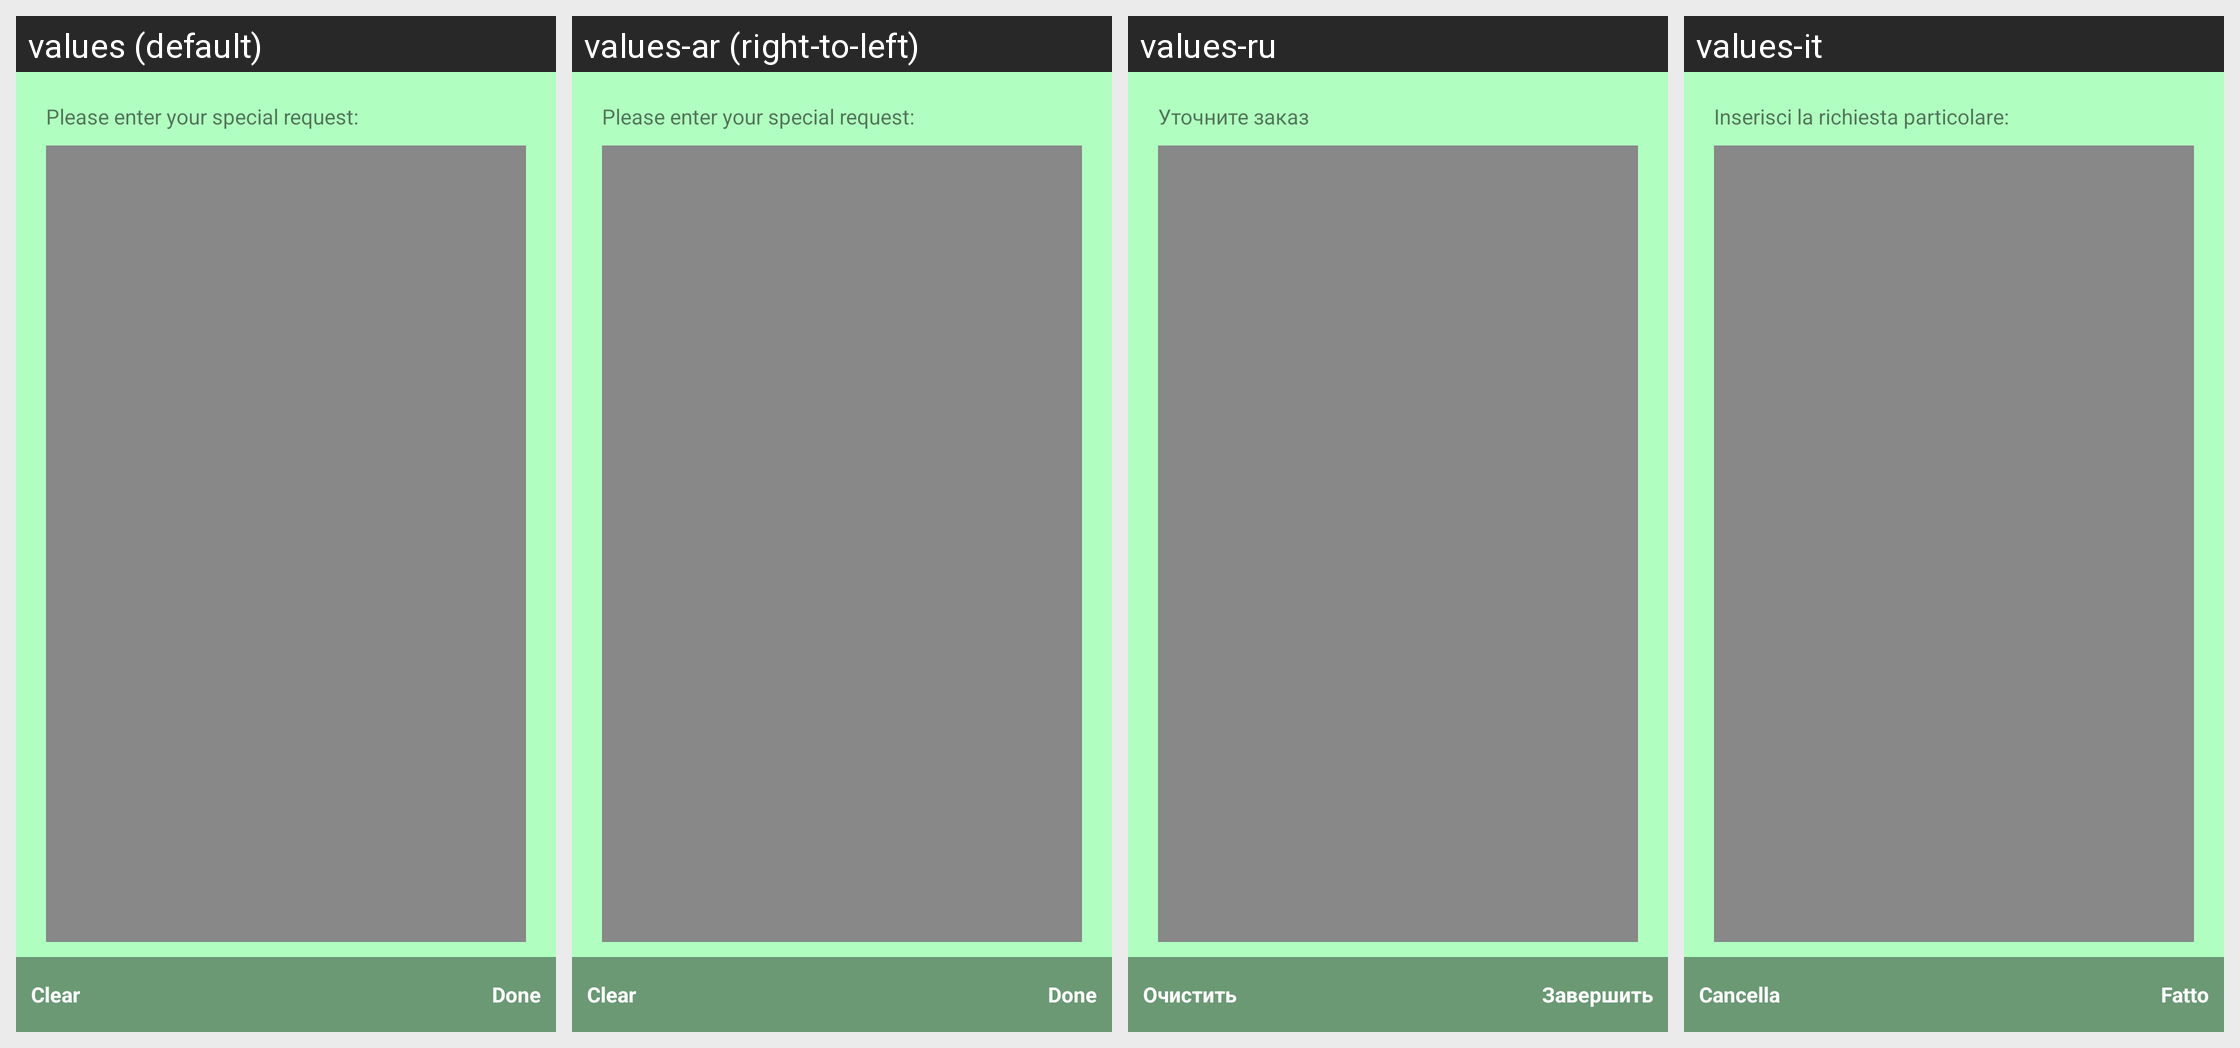

Locale-by-locale string values for the Android screen shown in this grid:
Android screen res/layout/sergeyb_tablereservation_special_request.xml rendered under 4 locales, left to right: values (default), values-ar (right-to-left), values-ru, values-it. Device: Nexus 5 (rendered at 1080×1920; each locale shown at half size, 540×960, under a caption strip naming it); theme Theme.MaterialComponents.DayNight.NoActionBar.
Other locales in the repository, not shown: values-cs, values-de, values-es, values-fi, values-fr, values-he, values-ja, values-ko, values-nl, values-pl, values-pt, values-pt-rBR, values-ro, values-zh.
Strings drawn on this screen, with the default value and each locale's value (text and hints the layout hard-codes, and strings that could not be matched under every locale, appear in the picture but are not listed):

tablereservation_spec_request_enter
  values: Please enter your special request:
  values-ar: Please enter your special request:  [not translated; the default value is used]
  values-ru: Уточните заказ
  values-it: Inserisci la richiesta particolare:

common_clear_upper
  values: Clear
  values-ar: Clear  [not translated; the default value is used]
  values-ru: Очистить
  values-it: Cancella

common_done_upper
  values: Done
  values-ar: Done  [not translated; the default value is used]
  values-ru: Завершить
  values-it: Fatto
